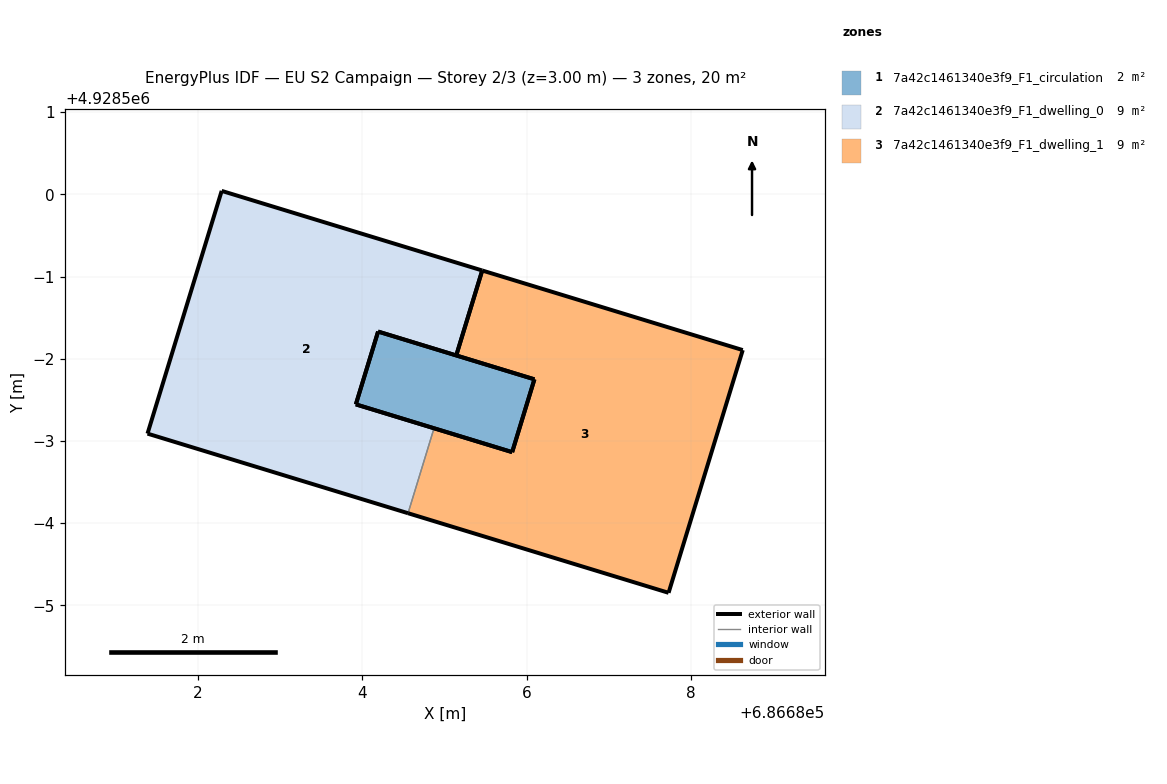
=== STOREY PLAN SPEC (per zone: floor XY polygon, exterior-wall plan segments, windows/doors) ===
zone 1: 7a42c1461340e3f9_F1_circulation  (1.8 m²)
  floor: (686686.09, 4928497.75) (686685.82, 4928496.86) (686683.92, 4928497.44) (686684.19, 4928498.33)
  exterior wall: (686685.82, 4928496.86) – (686686.09, 4928497.75)  [0.9 m]
  exterior wall: (686686.09, 4928497.75) – (686684.19, 4928498.33)  [2.0 m]
  exterior wall: (686684.19, 4928498.33) – (686683.92, 4928497.44)  [0.9 m]
  exterior wall: (686683.92, 4928497.44) – (686685.82, 4928496.86)  [2.0 m]
zone 2: 7a42c1461340e3f9_F1_dwelling_0  (9.3 m²)
  floor: (686685.46, 4928499.07) (686685.14, 4928498.04) (686684.19, 4928498.33) (686683.92, 4928497.44) (686684.87, 4928497.15) (686684.55, 4928496.12) (686681.39, 4928497.09) (686682.29, 4928500.04)
  exterior wall: (686682.29, 4928500.04) – (686681.39, 4928497.09)  [3.1 m]
  exterior wall: (686681.39, 4928497.09) – (686684.55, 4928496.12)  [3.3 m]
  exterior wall: (686684.87, 4928497.15) – (686683.92, 4928497.44)  [1.0 m]
  exterior wall: (686683.92, 4928497.44) – (686684.19, 4928498.33)  [0.9 m]
  exterior wall: (686684.19, 4928498.33) – (686685.14, 4928498.04)  [1.0 m]
  exterior wall: (686685.46, 4928499.07) – (686682.29, 4928500.04)  [3.3 m]
  exterior wall: (686685.14, 4928498.04) – (686685.46, 4928499.07)  [1.1 m]
  interior walls: 1
zone 3: 7a42c1461340e3f9_F1_dwelling_1  (9.3 m²)
  floor: (686688.63, 4928498.11) (686687.72, 4928495.15) (686684.55, 4928496.12) (686684.87, 4928497.15) (686685.82, 4928496.86) (686686.09, 4928497.75) (686685.14, 4928498.04) (686685.46, 4928499.07)
  exterior wall: (686688.63, 4928498.11) – (686685.46, 4928499.07)  [3.3 m]
  exterior wall: (686685.14, 4928498.04) – (686686.09, 4928497.75)  [1.0 m]
  exterior wall: (686686.09, 4928497.75) – (686685.82, 4928496.86)  [0.9 m]
  exterior wall: (686685.82, 4928496.86) – (686684.87, 4928497.15)  [1.0 m]
  exterior wall: (686684.55, 4928496.12) – (686687.72, 4928495.15)  [3.3 m]
  exterior wall: (686687.72, 4928495.15) – (686688.63, 4928498.11)  [3.1 m]
  exterior wall: (686685.46, 4928499.07) – (686685.14, 4928498.04)  [1.1 m]
  interior walls: 1

=== DERIVED (storey summary) ===
Building: EU S2 Campaign
Storey: 2 of 3  (floor level z = 3.00 m)
Storey gross floor area: 20.5 m²
Zones on this storey: 3
  - 7a42c1461340e3f9_F1_circulation: floor 1.8 m²; exterior wall 5.8 m (17.5 m²); WWR 0.0%
  - 7a42c1461340e3f9_F1_dwelling_0: floor 9.3 m²; exterior wall 13.7 m (41.1 m²); WWR 0.0%
  - 7a42c1461340e3f9_F1_dwelling_1: floor 9.3 m²; exterior wall 13.7 m (41.1 m²); WWR 0.0%
Zone adjacency (shared interzone walls):
  - 7a42c1461340e3f9_F1_dwelling_0 ↔ 7a42c1461340e3f9_F1_dwelling_1